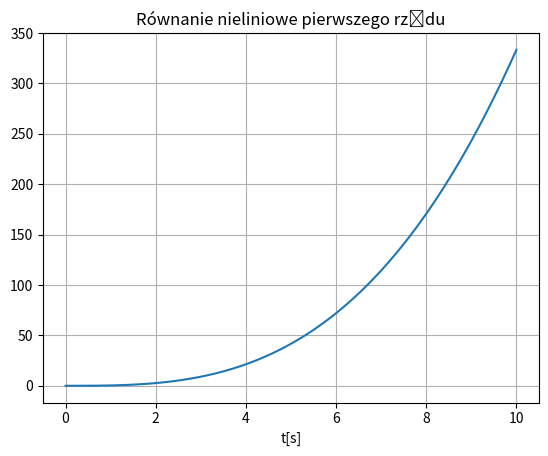
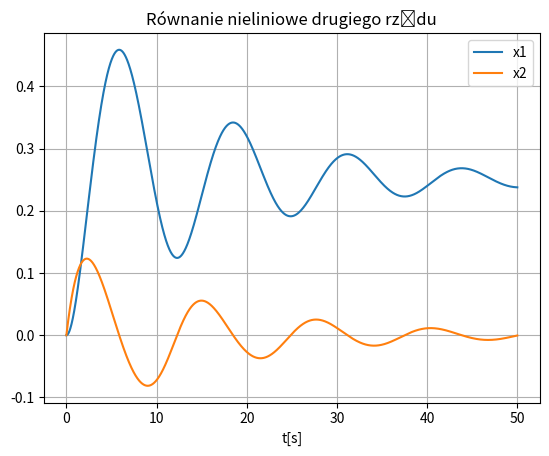
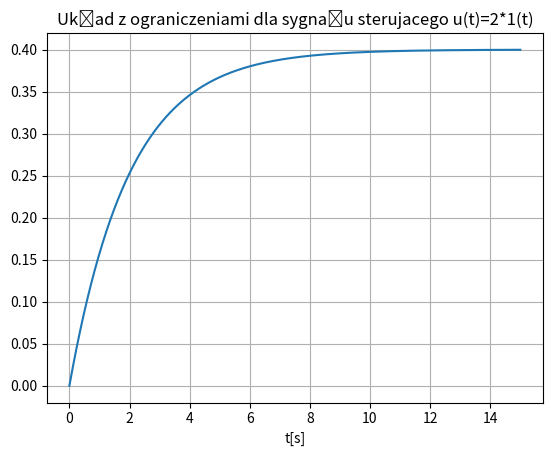

The script that saved these images, in order:
# -*- coding: utf-8 -*-
"""
Created on Wed Jan 25 18:40:13 2023

[redacted]
"""

import numpy as np
from matplotlib import pyplot as plt
from scipy.integrate import odeint


## polecenia 2.1-2.4
def pol2(time=10):
    def model(c, t):
        ddt = t ** 2
        return ddt

    t = np.linspace(0, time, time * 100 + 1)
    c = 0
    result = odeint(model, c, t)
    analytical_result = 1 / 3 * time ** 3 + c
    print(f'Numeryczne rozwiązanie równania wynosi y={float(result[-1, :])}')
    print(f'Analityczne rozwiązanie równania wynosi y={analytical_result}')
    plt.figure("Polecenie 2.4")
    plt.plot(t, result[:, 0])
    plt.xlabel('t[s]')
    plt.grid()
    plt.title('Równanie nieliniowe pierwszego rzędu')
    plt.show()


## polecenia 3.1-3.5
def pol3(time=50):
    kp = 2
    to_w = 4
    dziwne_c = 0.25

    def u(t):
        return np.heaviside(t, 0)

    def model(x, t):
        y = x[0]
        dydt = x[1]
        dy2dt2 = -(2 * dziwne_c / to_w) * dydt - (1 / to_w) * np.sqrt(y) + (kp / to_w ** 2) * u(t)
        return [dydt, dy2dt2]

    t = np.linspace(0, time, time * 100 + 1)
    x0 = [0, 0]  # warunki poczatkowe
    result = odeint(model, x0, t)
    # print(result)
    plt.figure("Polecenie 3.5")
    plt.plot(t, result[:, 0], label='x1')
    plt.plot(t, result[:, 1], label='x2')
    plt.legend(loc='best')
    plt.xlabel('t[s]')
    plt.grid()
    plt.title('Równanie nieliniowe drugiego rzędu')
    plt.show()
    

## polecenia 4.1-4.5
def pol4(time=10, a=1, limitations=True):
    kp = 2
    T = 2
    k_ob = 4
    upper_limit = 0.1
    lower_limit = -0.1
    t = np.linspace(0, time, time * 100 + 1)

    def x(t, a):
        return a * np.heaviside(t, 1)

    def feedback(y, t, a=1):
        u = kp * (x(t, a) - y)
        u_limited = np.clip(u, lower_limit, upper_limit)
        if limitations:
            return (k_ob * u_limited - y) / T  # bo czlon inercyjny 1-rzedu
        else:
            return (k_ob * u - y) / T  # bo czlon inercyjny 1-rzedu

    y0 = 0
    result = odeint(feedback, y0, t, args=(a,))
    plt.figure("polecenie 4.5")
    plt.plot(t, result)
    plt.xlabel('t[s]')
    plt.grid()
    if limitations:
        plt.title(f'Układ z ograniczeniami dla sygnału sterujacego u(t)={a}*1(t)')
    else:
        plt.title(f'Układ bez ograniczen dla sygnału sterujacego u(t)={a}*1(t)')
    plt.show()
    
    
## wywołania
if __name__ == '__main__':
    pol2()
    pol3()
    pol4(time=15, a=2, limitations=True)